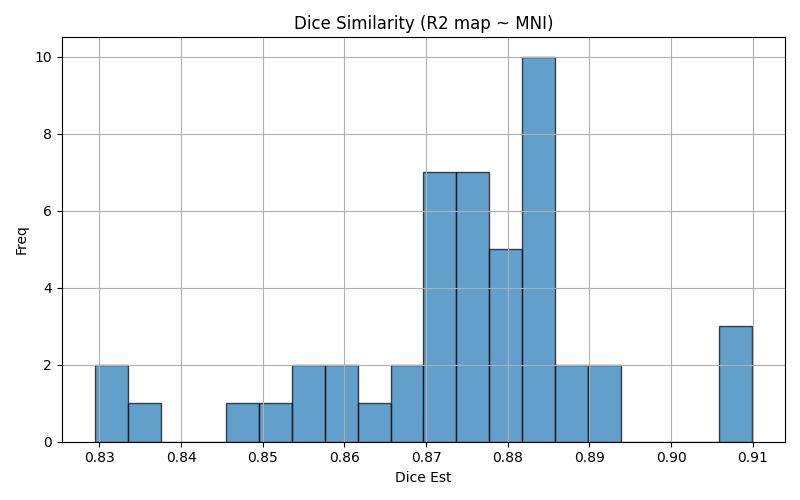

Values plotted in this chart, from the file beside it:
img1	img2	dice	voxinmask	voxoutmask	ratio_inoutmask
sub-16_run-03	mni152	0.8838	93.23	6.768	13.78
sub-01_run-01	mni152	0.8695	91.81	8.185	11.22
sub-06_run-01	mni152	0.8857	93.14	6.865	13.57
sub-10_run-03	mni152	0.9063	94.48	5.518	17.12
sub-07_run-02	mni152	0.892	93.08	6.915	13.46
sub-13_run-01	mni152	0.8811	93.76	6.245	15.01
sub-09_run-03	mni152	0.8319	92.09	7.907	11.65
sub-04_run-01	mni152	0.88	92.13	7.868	11.71
sub-06_run-02	mni152	0.8892	93.54	6.464	14.47
sub-10_run-02	mni152	0.9059	94.28	5.722	16.48
sub-11_run-03	mni152	0.8832	93.44	6.559	14.25
sub-07_run-03	mni152	0.8842	92.71	7.292	12.71
sub-15_run-03	mni152	0.878	92.14	7.859	11.72
sub-08_run-03	mni152	0.8802	92.63	7.367	12.57
sub-02_run-03	mni152	0.8732	91.03	8.973	10.14
sub-04_run-03	mni152	0.8723	92.49	7.509	12.32
sub-10_run-01	mni152	0.9099	94.35	5.654	16.69
sub-04_run-02	mni152	0.8784	91.81	8.191	11.21
sub-05_run-03	mni152	0.8774	92.95	7.047	13.19
sub-14_run-03	mni152	0.855	91.17	8.833	10.32
sub-16_run-01	mni152	0.8614	93.81	6.193	15.15
sub-02_run-01	mni152	0.876	91.55	8.447	10.84
sub-03_run-03	mni152	0.8689	95.35	4.648	20.51
sub-06_run-03	mni152	0.891	92.96	7.042	13.2
sub-14_run-02	mni152	0.8516	91.5	8.496	10.77
sub-12_run-01	mni152	0.8731	91.69	8.309	11.04
sub-05_run-01	mni152	0.8722	93.12	6.884	13.53
sub-02_run-02	mni152	0.8771	90.66	9.336	9.711
sub-08_run-02	mni152	0.8767	92.21	7.788	11.84
sub-03_run-01	mni152	0.8701	95.02	4.98	19.08
sub-08_run-01	mni152	0.87	92.74	7.262	12.77
sub-11_run-02	mni152	0.8842	93.29	6.706	13.91
sub-03_run-02	mni152	0.8618	95.06	4.937	19.25
sub-09_run-02	mni152	0.8294	91.54	8.461	10.82
sub-05_run-02	mni152	0.8838	92.65	7.348	12.61
sub-12_run-02	mni152	0.877	92.01	7.991	11.51
sub-09_run-01	mni152	0.8346	92.12	7.879	11.69
sub-13_run-02	mni152	0.8849	93.74	6.261	14.97
sub-01_run-03	mni152	0.8727	91.58	8.423	10.87
sub-07_run-01	mni152	0.8832	92.94	7.061	13.16
sub-01_run-02	mni152	0.8551	92.75	7.249	12.79
sub-12_run-03	mni152	0.8738	92.01	7.99	11.52
sub-15_run-01	mni152	0.8749	91	8.997	10.11
sub-15_run-02	mni152	0.8579	92.69	7.31	12.68
sub-13_run-03	mni152	0.8827	93.74	6.259	14.98
sub-11_run-01	mni152	0.8828	93.34	6.657	14.02
sub-16_run-02	mni152	0.8859	93.5	6.504	14.38
sub-14_run-01	mni152	0.8468	91.4	8.597	10.63
